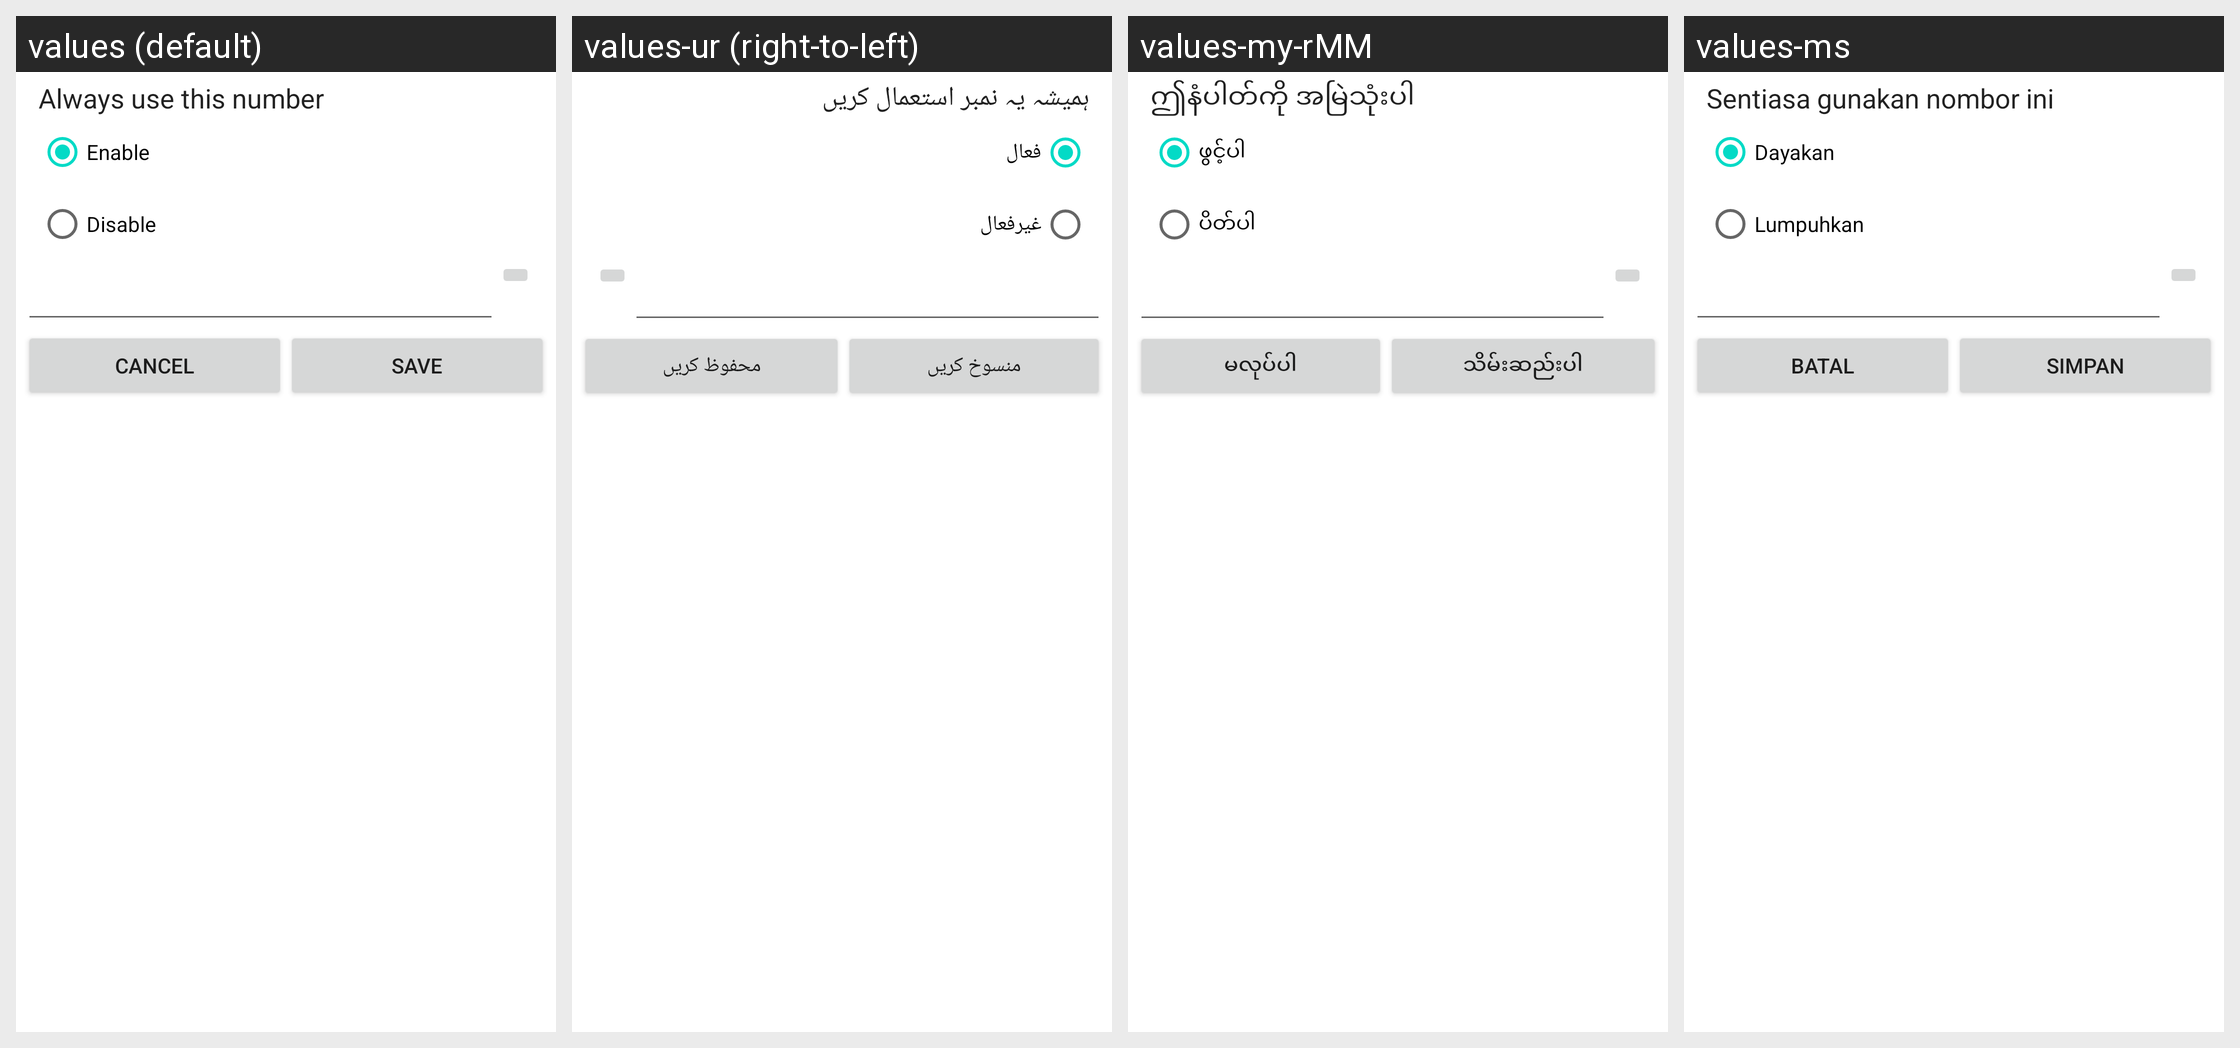

Locale-by-locale string values for the Android screen shown in this grid:
Android screen res/layout/mtk_cdma_cf_dialog.xml rendered under 4 locales, left to right: values (default), values-ur (right-to-left), values-my-rMM, values-ms. Device: Nexus 5 (rendered at 1080×1920; each locale shown at half size, 540×960, under a caption strip naming it); theme Theme.MaterialComponents.DayNight.NoActionBar.
Other locales in the repository, not shown: values-am, values-ar, values-bg, values-bn, values-ca, values-cs, values-da, values-de, values-de-rAT, values-el, values-en-rGB, values-es, values-es-rUS, values-et-rEE, values-fa, values-fi, values-fr, values-hi, values-hr, values-hu, values-hy-rAM, values-in, values-it, values-iw, values-ja, values-kk, values-km-rKH, values-ko, values-lt, values-lv, values-my-rZG, values-nb, values-nl, values-pl, values-pt, values-pt-rPT, values-ro, values-ru, values-sk, values-sl, values-sr, values-sv, values-sw, values-th, values-tl, values-tr, values-uk, values-vi, values-zh-rCN, values-zh-rHK, values-zh-rTW.
Strings drawn on this screen, with the default value and each locale's value (text and hints the layout hard-codes, and strings that could not be matched under every locale, appear in the picture but are not listed):

cdma_cfu_dialog_sum
  values: Always use this number
  values-ur: ہمیشہ یہ نمبر استعمال کریں
  values-my-rMM: ဤနံပါတ်ကို အမြဲသုံးပါ
  values-ms: Sentiasa gunakan nombor ini

enable
  values: Enable
  values-ur: فعال
  values-my-rMM: ဖွင့်ပါ
  values-ms: Dayakan

disable
  values: Disable
  values-ur: غیرفعال
  values-my-rMM: ပိတ်ပါ
  values-ms: Lumpuhkan

cancel
  values: Cancel
  values-ur: منسوخ کریں
  values-my-rMM: မလုပ်ပါ
  values-ms: Batal

save
  values: Save
  values-ur: محفوظ کریں
  values-my-rMM: သိမ်းဆည်းပါ
  values-ms: Simpan
